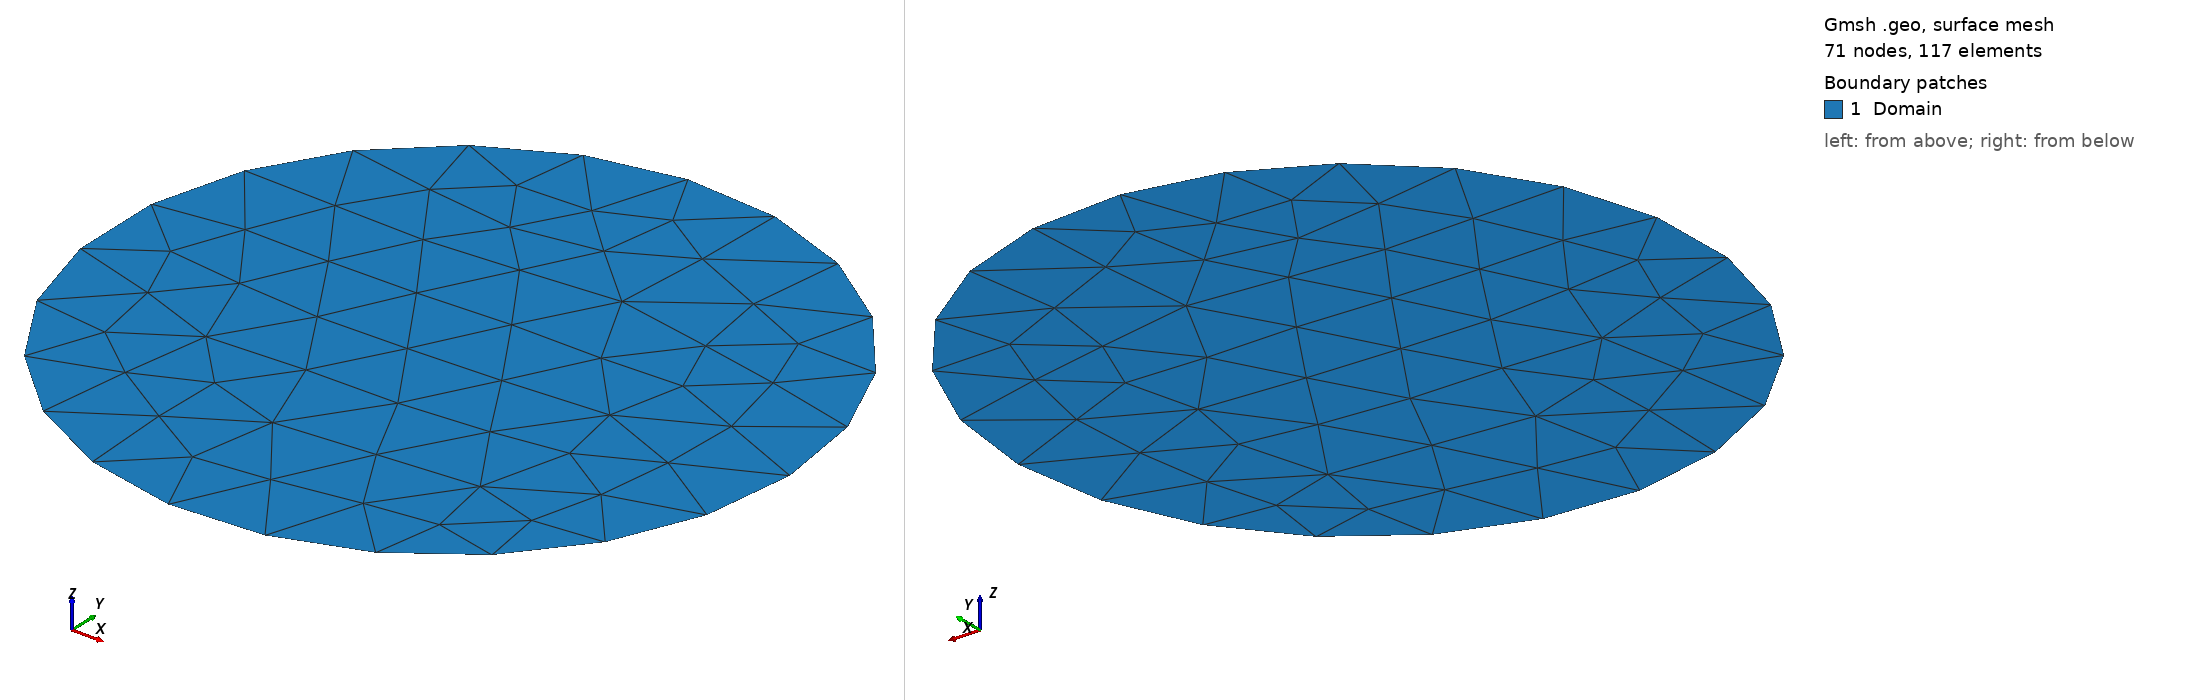

Gmsh geometry script, surface-meshed: 71 nodes, 117 surface elements. Boundary patches (legend numbers): 1 Domain. Left view from above one corner, right view from below the opposite corner. Legend entries are the model's physical surfaces. The drawing asked Gmsh for element sizes between 1% and 20% of the model's largest extent; the script's own settings can give other sizes.

=== disk.geo (drawn) ===
//+
SetFactory("OpenCASCADE");
Disk(1) = {-0, 0, 0, 6, 6};
//+
Physical Surface("Domain") = {1};
//+
Physical Curve("Reflecting") = {1};
